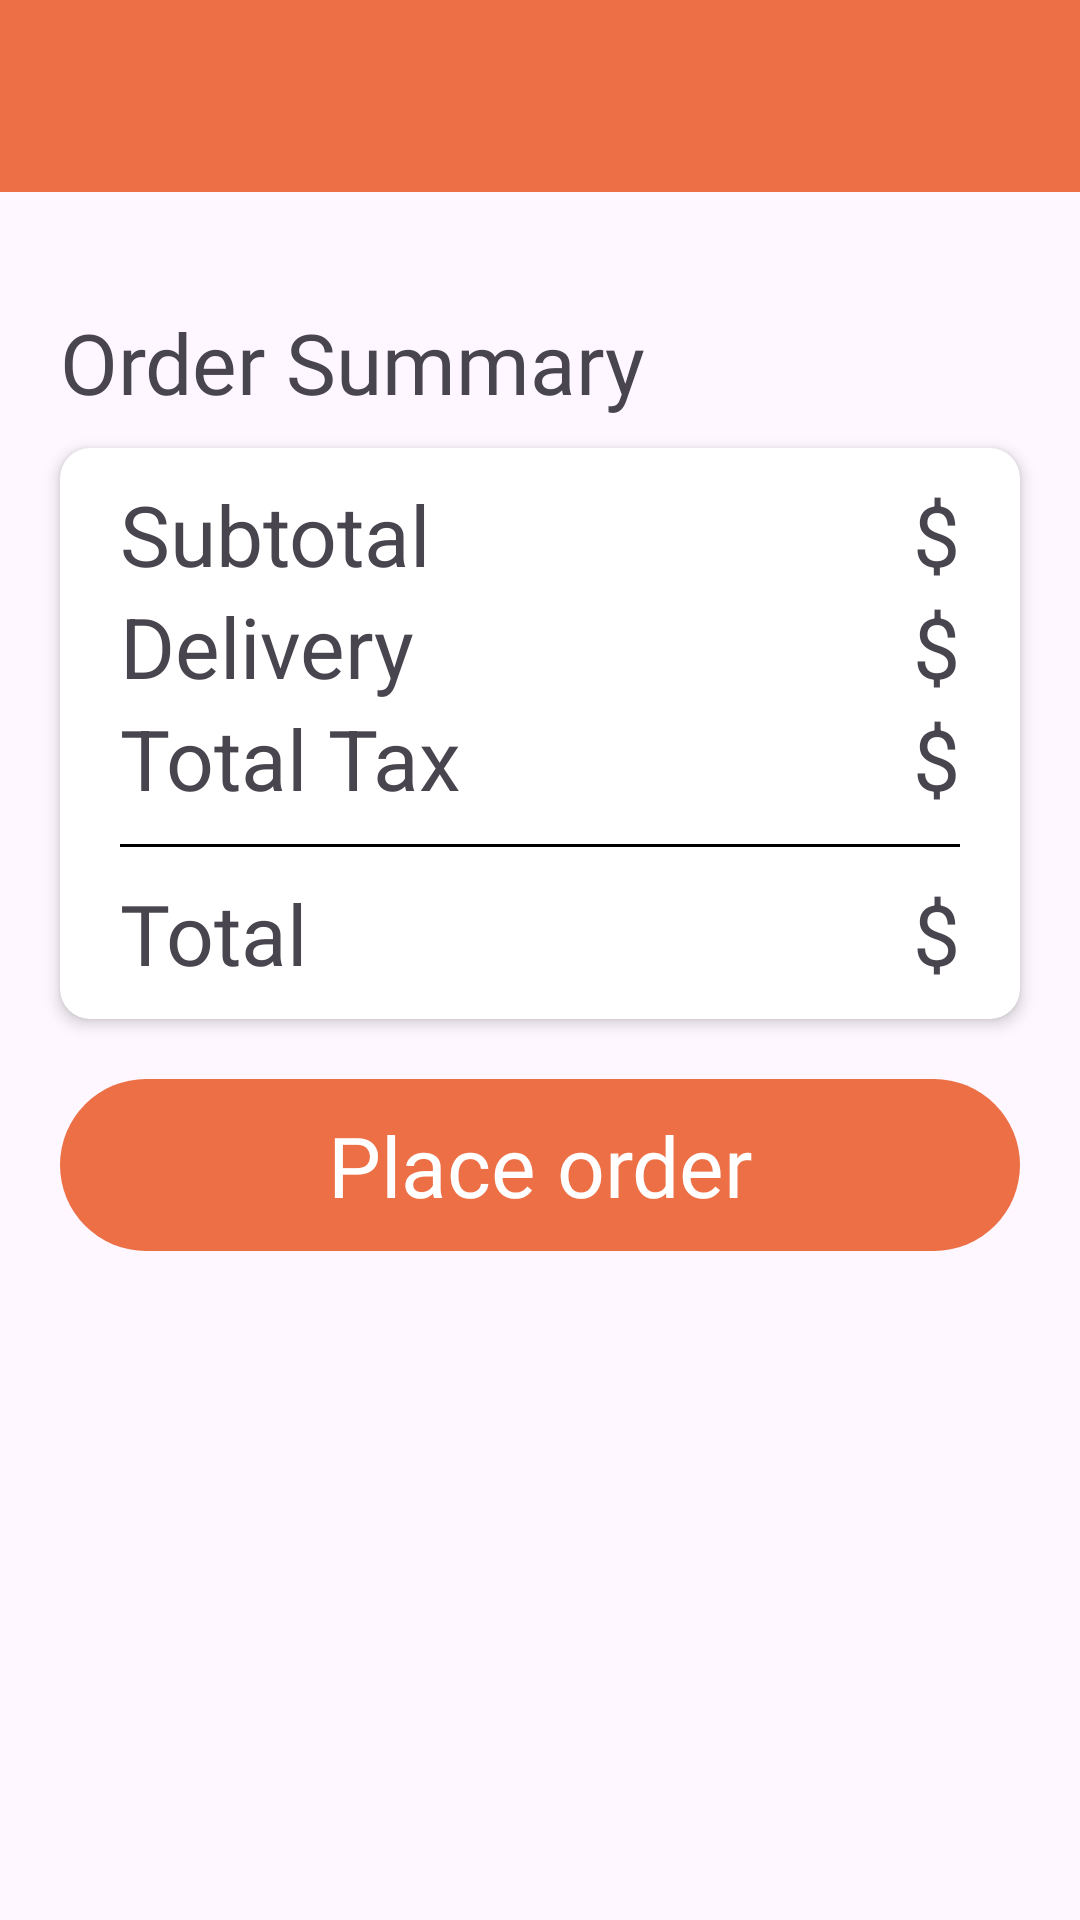

Produce the Android XML layout that renders to this screen, including the resource entries it uses.
<!-- AndroidManifest.xml: application theme Theme.KDWholesale -->
<!-- res/layout/fragment_cart.xml -->
<?xml version="1.0" encoding="utf-8"?>
<RelativeLayout
    xmlns:android="http://schemas.android.com/apk/res/android"
    xmlns:app="http://schemas.android.com/apk/res-auto"
    xmlns:tools="http://schemas.android.com/tools"
    tools:context=".CartFragment"
    android:layout_width="match_parent"
    android:layout_height="match_parent">

    <ScrollView
        android:layout_width="match_parent"
        android:layout_height="match_parent"
        tools:context=".product_details"
        android:scrollbarSize="0dp">

        <LinearLayout
            android:layout_width="match_parent"
            android:layout_height="match_parent"
            android:orientation="vertical"
            android:paddingBottom="80dp">

            <RelativeLayout
                android:layout_width="match_parent"
                android:layout_height="match_parent">

                <androidx.appcompat.widget.Toolbar
                    android:id="@+id/toolbar"
                    android:layout_width="match_parent"
                    android:layout_height="wrap_content"
                    android:background="@color/orange"
                    android:translationZ="101dp">
                </androidx.appcompat.widget.Toolbar>

                <androidx.recyclerview.widget.RecyclerView
                    android:id="@+id/recycleproductcart"
                    android:layout_width="match_parent"
                    android:layout_height="wrap_content"
                    android:layout_below="@id/toolbar"
                    android:layout_marginTop="18dp"
                    android:nestedScrollingEnabled="false"
                    android:paddingHorizontal="20dp"></androidx.recyclerview.widget.RecyclerView>

                <TextView
                    android:id="@+id/ordersummarytext"
                    android:layout_width="match_parent"
                    android:layout_height="wrap_content"
                    android:layout_below="@id/recycleproductcart"
                    android:text="Order Summary"
                    android:layout_marginTop="20dp"
                    android:textSize="28dp"
                    android:fontFamily="@font/robotobold"
                    android:paddingHorizontal="20dp">
                </TextView>

                <androidx.cardview.widget.CardView
                    android:id="@+id/summarycardview"
                    android:layout_width="match_parent"
                    android:layout_height="wrap_content"
                    android:layout_below="@+id/ordersummarytext"
                    app:cardCornerRadius="10dp"
                    android:layout_marginTop="10dp"
                    app:cardElevation="3dp"
                    android:layout_marginHorizontal="20dp"
                    >

                    <RelativeLayout
                        android:layout_width="match_parent"
                        android:layout_height="match_parent"
                        android:paddingVertical="10dp"
                        android:paddingHorizontal="20dp"
                        >

                        <TextView
                            android:id="@+id/subtotaltext"
                            android:layout_width="wrap_content"
                            android:layout_height="wrap_content"
                            android:text="Subtotal"
                            android:textSize="28dp">
                        </TextView>

                        <TextView
                            android:id="@+id/subtotal"
                            android:layout_width="wrap_content"
                            android:layout_height="wrap_content"
                            android:text="$"
                            android:layout_alignParentRight="true"
                            android:textSize="28dp">
                        </TextView>

                        <TextView
                            android:id="@+id/Deliverytext"
                            android:layout_width="wrap_content"
                            android:layout_height="wrap_content"
                            android:layout_below="@id/subtotaltext"
                            android:text="Delivery"
                            android:textSize="28dp">
                        </TextView>

                        <TextView
                            android:id="@+id/Delivery"
                            android:layout_width="wrap_content"
                            android:layout_height="wrap_content"
                            android:text="$"
                            android:layout_below="@id/subtotaltext"
                            android:layout_alignParentRight="true"
                            android:textSize="28dp">
                        </TextView>

                        <TextView
                            android:id="@+id/totaltaxtext"
                            android:layout_width="wrap_content"
                            android:layout_height="wrap_content"
                            android:layout_below="@id/Deliverytext"
                            android:text="Total Tax"
                            android:textSize="28dp">
                        </TextView>

                        <TextView
                            android:id="@+id/totaltax"
                            android:layout_width="wrap_content"
                            android:layout_height="wrap_content"
                            android:text="$"
                            android:layout_below="@id/Deliverytext"
                            android:layout_alignParentRight="true"
                            android:textSize="28dp">
                        </TextView>

                        <View
                            android:id="@+id/line"
                            android:layout_width="match_parent"
                            android:layout_height="1dp"
                            android:background="@color/black"
                            android:layout_below="@id/totaltaxtext"
                            android:layout_marginTop="10dp">
                        </View>

                        <TextView
                            android:id="@+id/Totaltext"
                            android:layout_width="wrap_content"
                            android:layout_height="wrap_content"
                            android:layout_below="@+id/line"
                            android:layout_marginTop="10dp"
                            android:textSize="28dp"
                            android:text="Total"
                            android:fontFamily="@font/robotobold"
                            ></TextView>

                        <TextView
                            android:id="@+id/total"
                            android:layout_width="wrap_content"
                            android:layout_height="wrap_content"
                            android:text="$"
                            android:layout_below="@id/line"
                            android:layout_alignParentRight="true"
                            android:textSize="28dp"
                            android:layout_marginTop="10dp">
                        </TextView>

                    </RelativeLayout>
                </androidx.cardview.widget.CardView>

                <TextView
                    android:id="@+id/orderbtn"
                    android:layout_width="match_parent"
                    android:layout_height="wrap_content"
                    android:background="@drawable/bottom_bar_background"
                    android:text="Place order"
                    android:layout_marginTop="20dp"
                    android:layout_below="@id/summarycardview"
                    android:textSize="28dp"
                    android:fontFamily="@font/robotobold"
                    android:gravity="center"
                    android:textColor="@color/white"
                    android:paddingVertical="10dp"
                    android:layout_marginHorizontal="20dp"
                    ></TextView>

            </RelativeLayout>

        </LinearLayout>

    </ScrollView>

</RelativeLayout>
<!-- resources referenced by this layout -->
<resources>
  <color name="black">#FF000000</color>
  <color name="orange">#EC6F45</color>
  <color name="white">#FFFFFFFF</color>
  <!-- drawable bottom_bar_background (drawable) -->
  <?xml version="1.0" encoding="utf-8"?>
  <shape xmlns:android="http://schemas.android.com/apk/res/android">
      <solid android:color="@color/orange"></solid>
      <corners android:radius="30dp"></corners>
  
  
  
  </shape>
  <style name="Theme.KDWholesale" parent="Base.Theme.KDWholesale" />
  <style name="Base.Theme.KDWholesale" parent="Theme.Material3.DayNight.NoActionBar">
          
          
          <item name="colorPrimary"> @color/orange</item>
          <item name="colorPrimaryVariant"> @color/orange </item>
  
      </style>
</resources>
